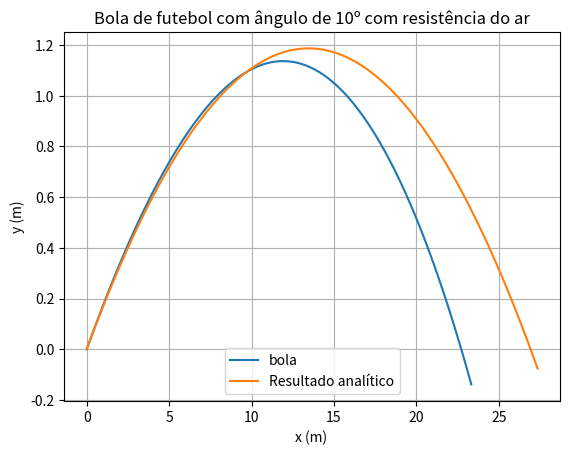

The script that saved this image:
#!/usr/bin/env python3
# -*- coding: utf-8 -*-
"""
Created on Thu Mar 31 18:26:38 2022

[redacted]
"""

import numpy as np
import matplotlib.pyplot as plt


#aceleração gravítica
g =9.8
alpha = np.radians(10) #degrees

#Tmpo inicial e final
ti =0
tf=1
dt = 0.01
n = int((tf-ti) / dt)

#Para as analiticas
x0 = 0
y0 = 0
#velocidade inicial
v0 =100 / 3.6 # para coonverter para m/s
VT = 100 /3.6 # em m/s
#Arrays precisam ser todos definidos
t = np.linspace(ti, tf, n)

vx = np.empty(n)
ax = np.empty(n)
x = np.empty(n)

vy= np.empty(n)
ay = np.empty(n)
y = np.empty(n)

vx[0] = v0*np.cos(alpha)
vy[0] = v0*np.sin(alpha)
v= np.empty(n)

D =g/(VT**2)
#Preencher o vetor v
for i in range(n-1):
    v[i] = np.sqrt(vy[i]**2 + vx[i]**2)
    ay[i+1] =-g - D* vy[i]* v[i]
    ax[i+1] =-D * vx[i] * v[i]
    
    
    vx[i+1] = vx[i] +ax[i]*dt
    vy[i+1] = vy[i] + ay[i]*dt
    x[i+1] = x[i] + vx[i]*dt
    y[i+1] = y[i] + vy[i]*dt
    
    x_anali = vx[0]*t + x0
    y_anali = vy[0]*t - (0.5*g*t**2) +y0
        
plt.plot(x,y, label= "bola")
plt.plot(x_anali, y_anali, label ="Resultado analítico")
plt.xlabel("x (m) ")
plt.ylabel("y (m)")
plt.title("Bola de futebol com ângulo de 10º com resistência do ar")
plt.grid()
plt.legend()

